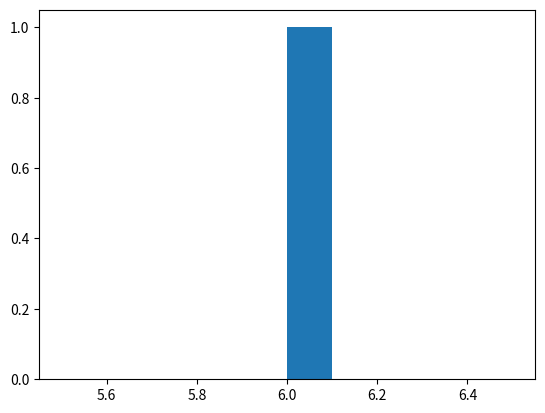

Python code for this plot:
import numpy as np
import matplotlib.pyplot as plt
import random as rnd
def sign(x):
	if x >= 0:
		return 1
	else:
		return 0

hist_data = []
hist_transform_data = []

for loop in range(1):

	print('===========%d============' %loop)

	# Gernerating data set: uniform x = [-1,1]x[-1,1],  N = 1000
	data = []

	for _ in range(10):
		data.append([float(1),rnd.uniform(-1,1), rnd.uniform(-1,1)])

	data_m = np.matrix(data)

	def target_function(x):
		flip = rnd.uniform(0,10)
		if flip >= 1:
			return sign(x[1]**2 + x[2]**2 -0.6)
		else:
			return -sign(x[1]**2 + x[2]**2 -0.6)

	y = []
	for x in data:
		y.append(target_function(x))
	y_v = np.matrix(y).T

	# Withoust non-Linear Transformation:
	
	data_square = data_m.T * data_m
	w = data_square.I * data_m.T * y_v

	#count err0/1
	count = 0
	for x in range(data_m.shape[0]):
		if sign(data_m[x] * w) != y_v[x]:
			count = count + 1

	hist_data.append(count)

	#With non-linear Transformation
	
	x1_square_nda = np.square(data_m[:,1])
	x2_square_nda = np.square(data_m[:,2])
	x1_multi_x2_nda = np.multiply( np.asarray(data_m[:,1]) , np.asarray(data_m[:,2]))

	data_tran_m =  np.asmatrix(np.concatenate((data_m,x1_square_nda,x2_square_nda,x1_multi_x2_nda), axis=1))
	print('data_tran_m')
	print(data_tran_m)

	print(data_tran_m)	

plt.hist(hist_data)
plt.show()


